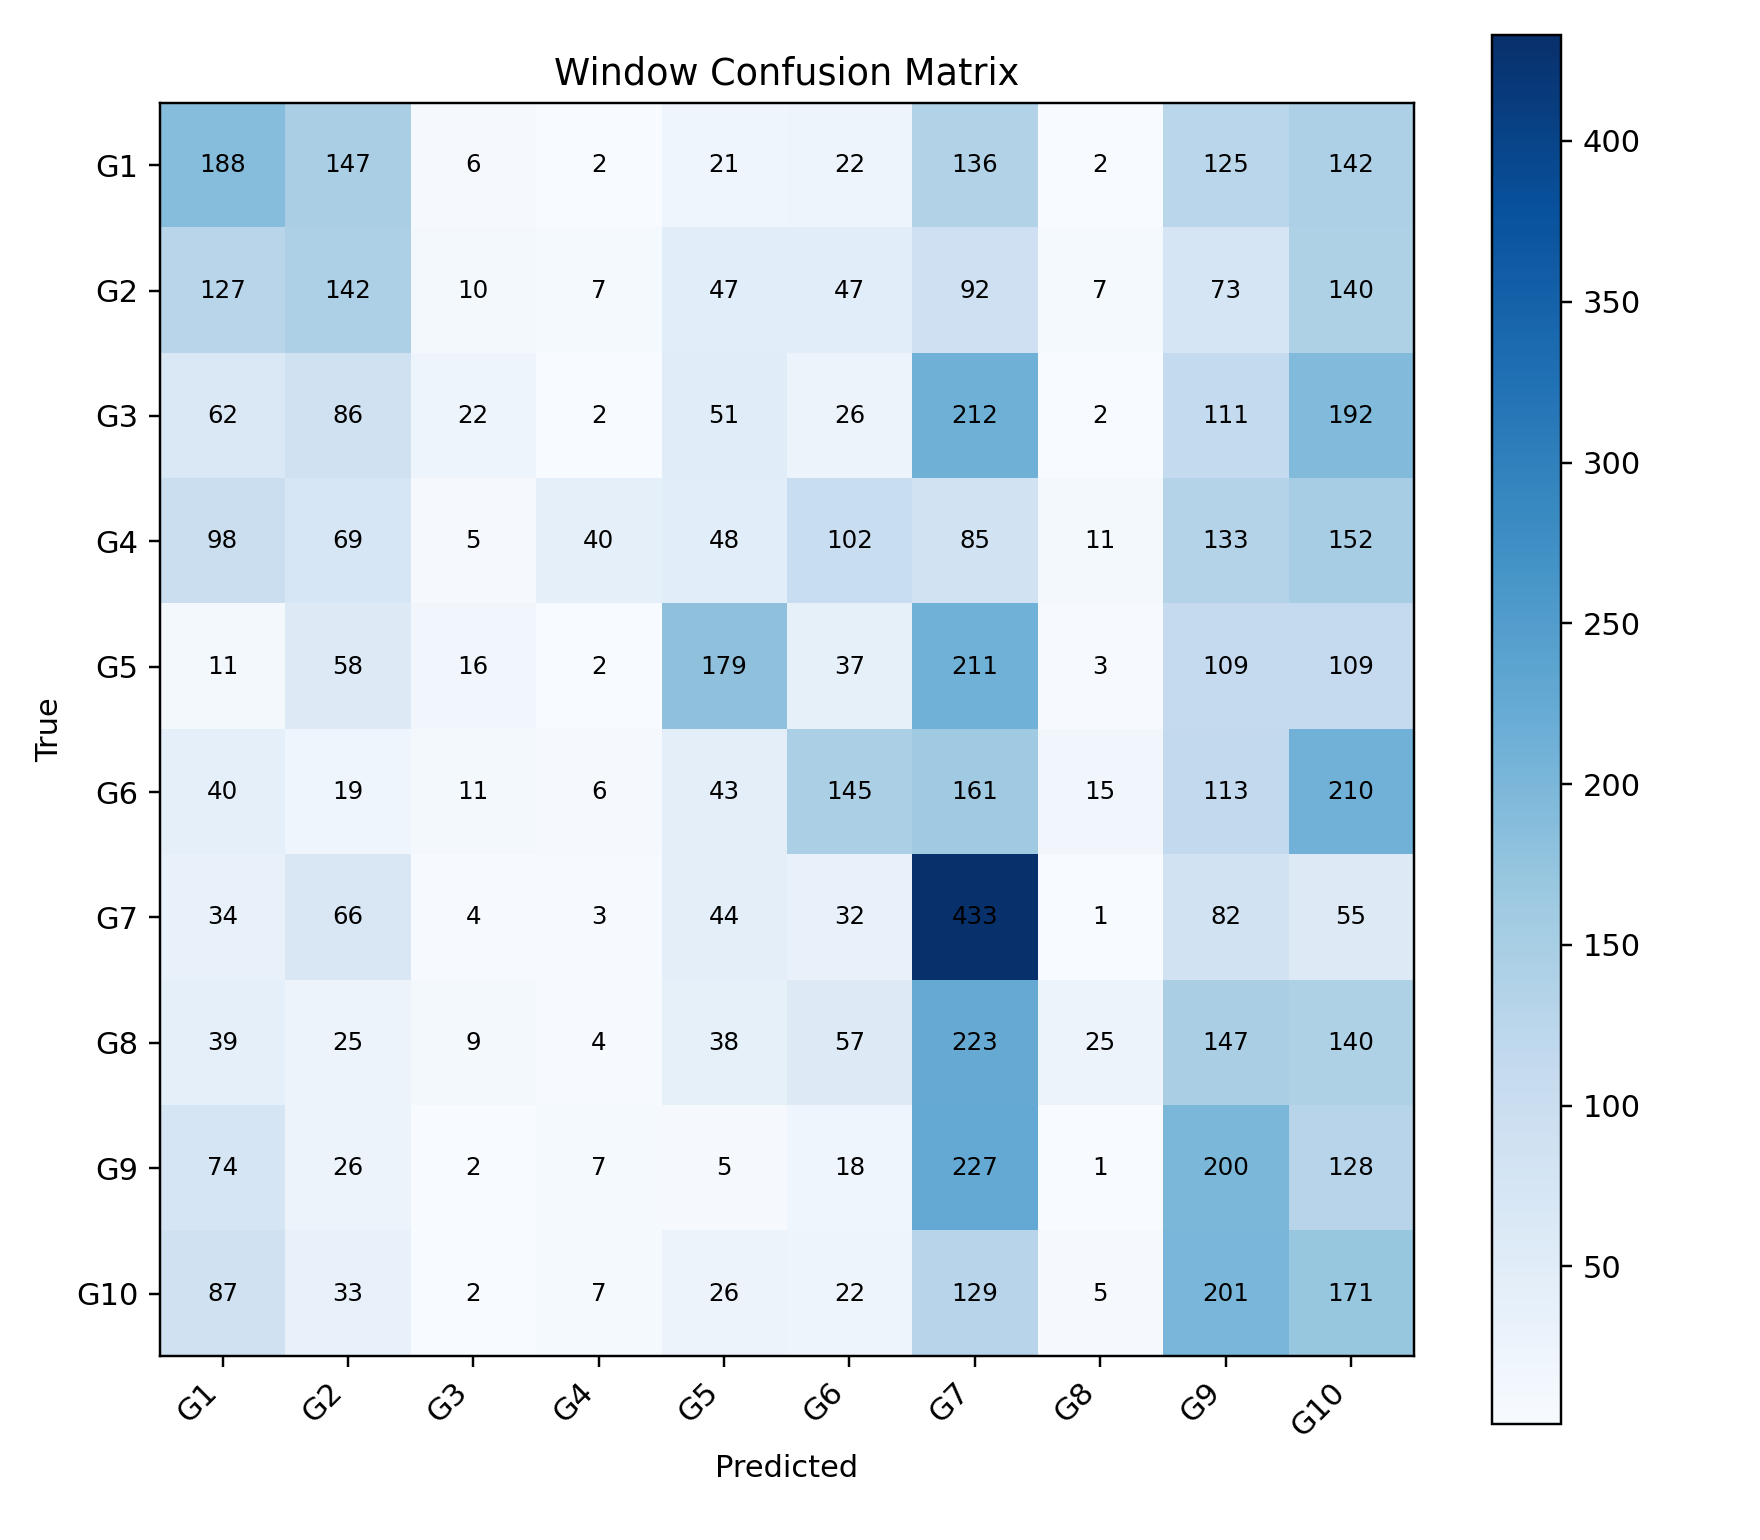

Data behind this chart, as committed beside it:
, G1, G2, G3, G4, G5, G6, G7, G8, G9, G10
G1, 188, 147, 6, 2, 21, 22, 136, 2, 125, 142
G2, 127, 142, 10, 7, 47, 47, 92, 7, 73, 140
G3, 62, 86, 22, 2, 51, 26, 212, 2, 111, 192
G4, 98, 69, 5, 40, 48, 102, 85, 11, 133, 152
G5, 11, 58, 16, 2, 179, 37, 211, 3, 109, 109
G6, 40, 19, 11, 6, 43, 145, 161, 15, 113, 210
G7, 34, 66, 4, 3, 44, 32, 433, 1, 82, 55
G8, 39, 25, 9, 4, 38, 57, 223, 25, 147, 140
G9, 74, 26, 2, 7, 5, 18, 227, 1, 200, 128
G10, 87, 33, 2, 7, 26, 22, 129, 5, 201, 171
